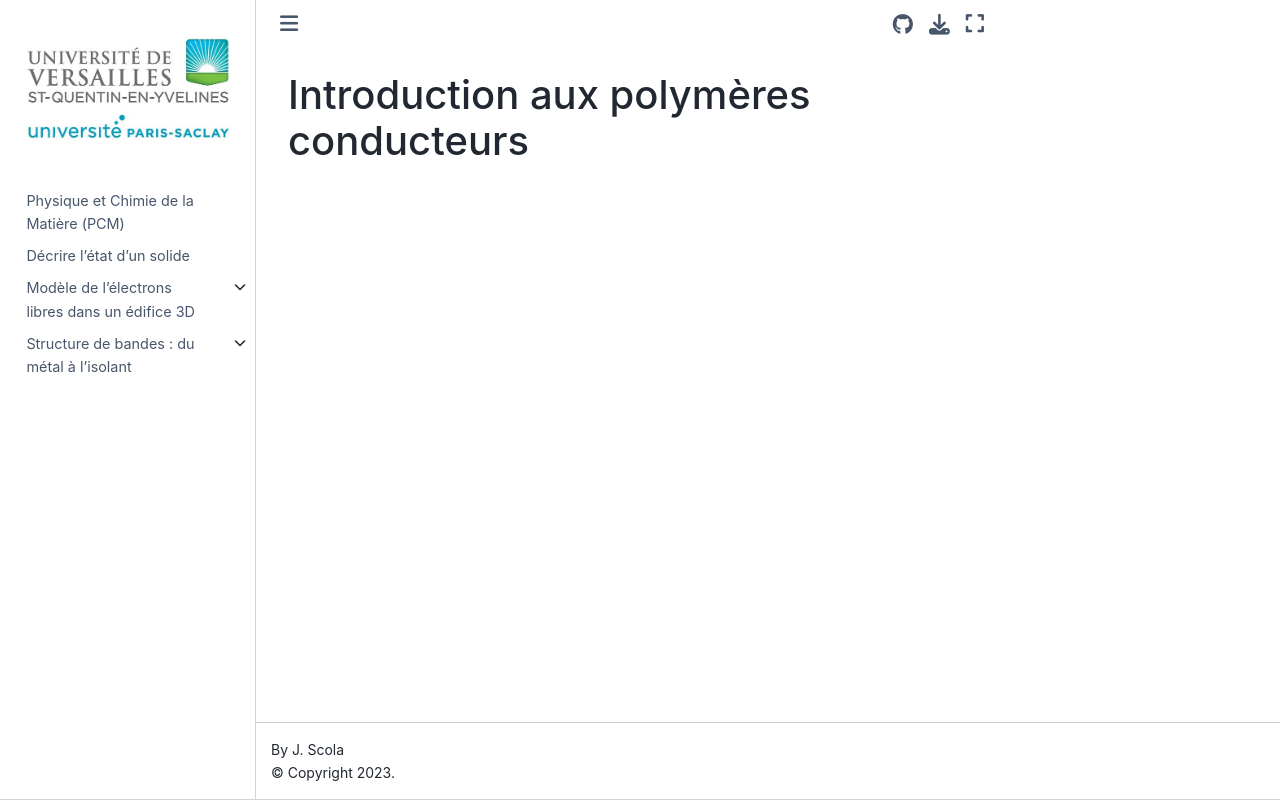

repository: josephscola/PCM · page: lcao/md/poly_con.html · generator: jekyll

## Introduction aux polymères conducteurs
